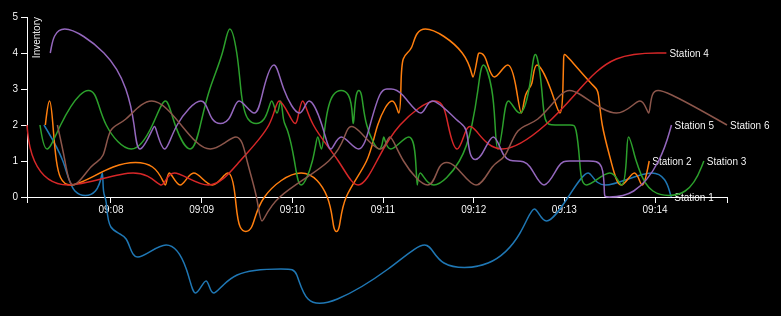
D3 v3 page, settled after 360 driven frames (6 s of simulated time); the page loaded 1 data file(s).



var margin = {top: 30, right: 50, bottom: 160, left: 50},
    width = 800 - margin.left - margin.right,
    height = 370 - margin.top - margin.bottom;
var color = d3.scale.category10();
var parseDate = d3.time.format("%Y-%m-%dT%H:%M:%S.%LZ").parse;

// Set the ranges
var x = d3.time.scale().range([0, width]);
var y = d3.scale.linear().range([height, 0]);

// Define the axes
var xAxis = d3.svg.axis()
    .scale(x)
    .orient("bottom").ticks(10);

var yAxis = d3.svg.axis()
    .scale(y)
    .orient("left").ticks(5);

// Define the line
var valueline = d3.svg.line()
    .interpolate("basis")
    .x(function(d) { return x(d.date); })
    .y(function(d) { return y(d.inventory); });
    
// Adds the svg canvas
var svg = d3.select("body").append("svg")
        .attr("width", width + margin.left + margin.right)
        .attr("height", height + margin.top + margin.bottom)
    .append("g")
        .attr("transform", "translate(" + margin.left + "," + margin.top + ")");

// Get the data
var pathColor = ["blue", "#66CC33", "#FF3300"]
//var data = testData.checkIns; // a global
d3.json("testData.JSON", function(error, data) {
    data = data.checkIns;
    var stations = [{name: 1, values: []},{name: 2, values: []},{name: 3, values:[]},{name: 4, values:[]},{name: 5, values:[]},{name: 6, values:[]}];

    data.forEach(function(d) {
            var tempDate =  parseDate(d.timeDate.$date);
            for (var i = 0; i<stations.length; i++){
                if (stations[i].name == d.stationId){
                    stations[i].values.push({date: tempDate, inventory: d.stationInventory});
                }
            }
        });

    //console.log(stations)
       // Scale the range of the data

    x.domain(d3.extent(data, function(d) { return parseDate(d.timeDate.$date); }));
    y.domain([0, d3.max(stations, function(c) { 
        return d3.max(c .values, function(i){
                            return i.inventory; }
                            );
        })]);

 // Add the X Axis
    svg.append("g")
        .attr("class", "x axis")
        .attr("transform", "translate(0," + height + ")")
        .style("fill" , "#FFF")
        .call(xAxis);

    // Add the Y Axis
    svg.append("g")
        .attr("class", "y axis")
        .style("fill" , "#FFF")
        .call(yAxis)
      .append("text")
        .attr("transform", "rotate(-90)")
        .attr("y", 6)
        .attr("dy", ".71em")
        .style("fill" , "#FFF")
        .style("text-anchor", "end")
        .text("Inventory ");

    var station = svg.selectAll(".station")
        .data(stations)
      .enter().append("g")
        .attr("class", "station");
 
    station.append("path")
        .attr("class", "line")
        .attr("d", function(d) { return valueline(d.values); })
        .style("stroke", function(d) { console.log(d); return color(d.name);});

    station.append("text")
      .datum(function(d) { return {name: "Station " + d.name, value: d.values[d.values.length - 1]}; })
      .attr("transform", function(d) { return "translate(" + x(d.value.date) + "," + y(d.value.inventory) + ")"; })
      .attr("x", 3)
      .attr("dy", ".35em")
      .style("fill" , "#FFF")
      .text(function(d) { return d.name; });
});


### data: testData.JSON
{
 "__v": 274,
 "_id": {
  "$oid": "546911ba8dd9e66e0dcc41cd"
 },
 "checkIns": [
  {
   "_id": {
    "$oid": "546911f88dd9e66e0dcc41ce"
   },
   "playerId": 5,
   "stationId": 4,
   "stationInventory": 2,
   "pickUpDropOff": true,
   "timeDate": {
    "$date": "2014-11-16T21:07:04.415Z"
   }
  },
  {
   "_id": {
    "$oid": "546911fa8dd9e66e0dcc41cf"
   },
   "playerId": 6,
   "stationId": 4,
   "stationInventory": 1,
   "pickUpDropOff": true,
   "timeDate": {
    "$date": "2014-11-16T21:07:06.535Z"
   }
  },
  {
   "_id": {
    "$oid": "546912018dd9e66e0dcc41d0"
   },
   "playerId": 10,
   "stationId": 3,
   "stationInventory": 2,
   "pickUpDropOff": true,
   "timeDate": {
    "$date": "2014-11-16T21:07:13.002Z"
   }
  },
  {
   "_id": {
    "$oid": "546912038dd9e66e0dcc41d1"
   },
   "playerId": 12,
   "stationId": 1,
   "stationInventory": 2,
   "pickUpDropOff": true,
   "timeDate": {
    "$date": "2014-11-16T21:07:15.644Z"
   }
  },
  {
   "_id": {
    "$oid": "546912048dd9e66e0dcc41d2"
   },
   "playerId": 2,
   "stationId": 2,
   "stationInventory": 2,
   "pickUpDropOff": true,
   "timeDate": {
    "$date": "2014-11-16T21:07:16.546Z"
   }
  },
  {
   "_id": {
    "$oid": "546912048dd9e66e0dcc41d3"
   },
   "playerId": 8,
   "stationId": 3,
   "stationInventory": 1,
   "pickUpDropOff": true,
   "timeDate": {
    "$date": "2014-11-16T21:07:16.903Z"
   }
  },
  {
   "_id": {
    "$oid": "546912078dd9e66e0dcc41d4"
   },
   "playerId": 2,
   "stationId": 2,
   "stationInventory": 3,
   "pickUpDropOff": false,
   "timeDate": {
    "$date": "2014-11-16T21:07:19.440Z"
   }
  },
  {
   "_id": {
    "$oid": "546912078dd9e66e0dcc41d5"
   },
   "playerId": 5,
   "stationId": 5,
   "stationInventory": 4,
   "pickUpDropOff": false,
   "timeDate": {
    "$date": "2014-11-16T21:07:19.807Z"
   }
  },
  "... 267 more items"
 ]
}